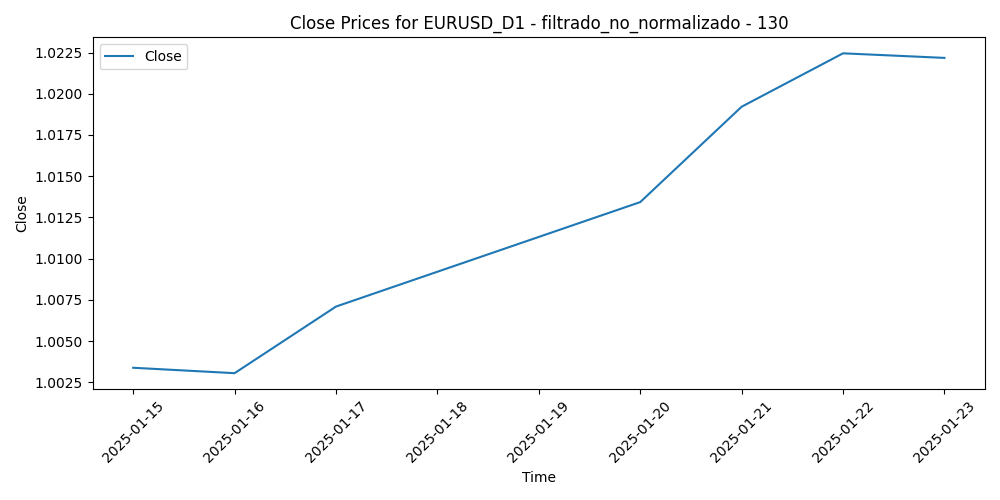

The data file committed next to this chart (first rows):
Time, Close, Volume, diferencia_media_130
2025-01-15, 1.003, 60972, 0.04991
2025-01-16, 1.003, 64678, 0.04828
2025-01-17, 1.007, 58191, 0.05096
2025-01-20, 1.013, 66283, 0.03591
2025-01-21, 1.019, 79666, 0.0349
2025-01-22, 1.022, 56437, 0.03594
2025-01-23, 1.022, 58762, 0.03502
